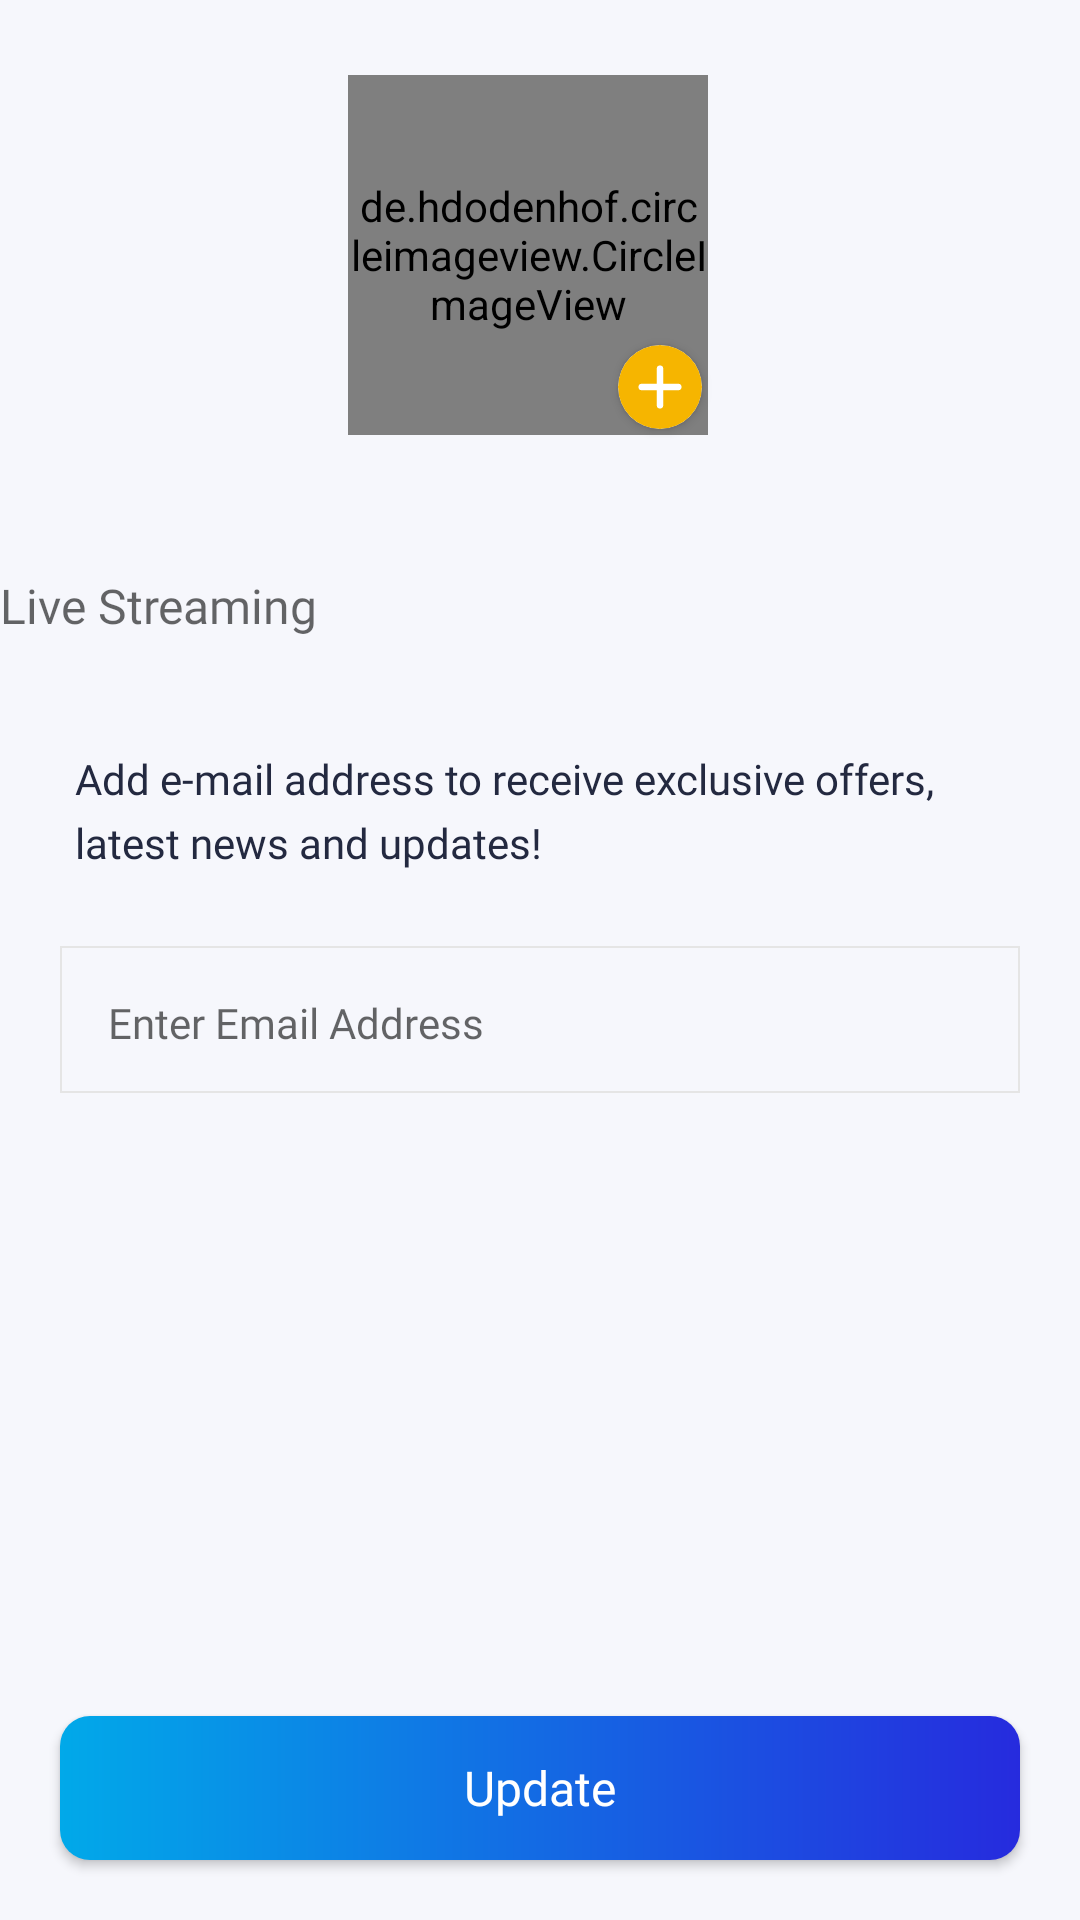

Reconstruct the res/layout file that produces this screen, plus the resources it refers to.
<!-- AndroidManifest.xml: application theme Theme.LiveStreaming -->
<!-- res/layout/activity_profile_details.xml -->
<?xml version="1.0" encoding="utf-8"?>
<androidx.constraintlayout.widget.ConstraintLayout xmlns:android="http://schemas.android.com/apk/res/android"
    xmlns:app="http://schemas.android.com/apk/res-auto"
    xmlns:tools="http://schemas.android.com/tools"
    android:layout_width="match_parent"
    android:layout_height="match_parent"
    android:background="@color/settingCard"
    tools:context=".profileDetails.ProfileDetailsActivity">


    <androidx.constraintlayout.widget.ConstraintLayout
        android:id="@+id/profileLayout"
        android:layout_width="match_parent"
        android:layout_height="@dimen/dimen250"
        app:layout_constraintLeft_toLeftOf="parent"
        app:layout_constraintRight_toRightOf="parent"
        app:layout_constraintTop_toTopOf="parent">

        <RelativeLayout
            android:id="@+id/imageLayout"
            android:layout_width="@dimen/dimen128"
            android:layout_height="@dimen/dimen128"
            android:layout_marginTop="@dimen/dimen25"
            app:layout_constraintLeft_toLeftOf="parent"
            app:layout_constraintRight_toRightOf="parent"
            app:layout_constraintTop_toTopOf="parent">


            <de.hdodenhof.circleimageview.CircleImageView
                android:id="@+id/profileImage"
                android:layout_width="@dimen/dimen120"
                android:layout_height="@dimen/dimen120"
                android:src="@drawable/svg_user_placeholder"
                app:civ_border_color="@color/white"
                app:civ_border_width="@dimen/dimen1" />

            

            <androidx.cardview.widget.CardView
                android:layout_width="wrap_content"
                android:layout_height="wrap_content"
                android:layout_alignParentRight="true"
                android:layout_alignParentBottom="true"
                android:layout_marginTop="@dimen/dimen25"
                android:layout_marginRight="@dimen/dimen10"
                android:layout_marginBottom="@dimen/dimen10"
                app:cardCornerRadius="@dimen/dimen25">

                <androidx.appcompat.widget.AppCompatImageView
                    android:id="@+id/addNewImage"
                    android:layout_width="@dimen/dimen28"
                    android:layout_height="@dimen/dimen28"
                    android:src="@drawable/svg_add_circle_img"
                    app:cardCornerRadius="@dimen/dimen20" />
            </androidx.cardview.widget.CardView>
        </RelativeLayout>

        <androidx.appcompat.widget.AppCompatTextView
            android:id="@+id/userName"
            android:layout_width="wrap_content"
            android:layout_height="wrap_content"
            android:layout_marginTop="@dimen/dimen20"
            android:fontFamily="@font/roboto_medium_numbers"
            android:text="Name"
            android:textColor="@color/lightGreen"
            android:textSize="@dimen/textview20"
            android:visibility="gone"
            app:layout_constraintEnd_toEndOf="parent"
            app:layout_constraintStart_toStartOf="parent"
            app:layout_constraintTop_toBottomOf="@id/imageLayout" />

        <androidx.appcompat.widget.AppCompatTextView
            android:id="@+id/updateName"
            android:layout_width="match_parent"
            android:layout_height="wrap_content"
            android:cursorVisible="true"
            android:fontFamily="@font/roboto_medium_numbers"
            android:hint="Live Streaming"
            android:maxLength="25"
            android:paddingTop="@dimen/dimen14"
            android:paddingBottom="@dimen/dimen14"
            android:textColor="@color/lightGreen"
            android:textCursorDrawable="@null"
            android:textSize="@dimen/textview16"
            app:layout_constraintEnd_toEndOf="parent"
            app:layout_constraintStart_toStartOf="parent"
            app:layout_constraintTop_toBottomOf="@id/userPhone" />

        <androidx.appcompat.widget.AppCompatTextView
            android:id="@+id/userPhone"
            android:layout_width="wrap_content"
            android:layout_height="wrap_content"
            android:layout_marginTop="@dimen/dimen5"
            android:fontFamily="@font/roboto_medium_numbers"
            android:textColor="@color/yellow"
            android:textSize="@dimen/textview14"
            app:layout_constraintEnd_toEndOf="parent"
            app:layout_constraintStart_toStartOf="parent"
            app:layout_constraintTop_toBottomOf="@id/userName" />

    </androidx.constraintlayout.widget.ConstraintLayout>

    <androidx.constraintlayout.widget.ConstraintLayout
        android:layout_width="match_parent"
        android:layout_height="wrap_content"

        android:paddingBottom="@dimen/dimen20"
        app:layout_constraintStart_toStartOf="parent"
        app:layout_constraintTop_toBottomOf="@+id/profileLayout">

        <androidx.appcompat.widget.AppCompatTextView
            android:id="@+id/mailAddress"
            android:layout_width="wrap_content"
            android:layout_height="wrap_content"
            android:fontFamily="@font/roboto_medium_numbers"
            android:lineSpacingExtra="@dimen/dimen5"
            android:paddingStart="@dimen/dimen25"
            android:paddingEnd="@dimen/dimen25"
            android:text="@string/mailAddressContent"
            android:textColor="@color/yellow"
            android:textSize="@dimen/textview14"
            app:layout_constraintLeft_toLeftOf="parent"
            app:layout_constraintTop_toTopOf="parent" />


        <androidx.appcompat.widget.AppCompatEditText
            android:id="@+id/enterMailAddress"
            android:layout_width="match_parent"
            android:layout_height="wrap_content"
            android:layout_marginStart="@dimen/dimen20"
            android:layout_marginTop="@dimen/dimen25"
            android:layout_marginEnd="@dimen/dimen20"
            android:background="@drawable/border_edittext"
            android:ellipsize="end"
            android:fontFamily="@font/roboto_medium_numbers"
            android:hint="@string/enterMail"
            android:maxLength="50"
            android:maxLines="1"
            android:paddingStart="@dimen/dimen16"
            android:paddingTop="@dimen/dimen16"
            android:paddingEnd="@dimen/dimen14"
            android:paddingBottom="@dimen/dimen14"
            android:textSize="@dimen/textview14"
            app:layout_constraintTop_toBottomOf="@+id/mailAddress" />
    </androidx.constraintlayout.widget.ConstraintLayout>


    <androidx.appcompat.widget.AppCompatButton
        android:id="@+id/updateButton"
        android:layout_width="match_parent"
        android:layout_height="wrap_content"
        android:layout_gravity="center"
        android:layout_margin="@dimen/dimen20"
        android:background="@drawable/gradient_otp"
        android:fontFamily="@font/roboto_medium_numbers"
        android:inputType="textCapSentences"
        android:paddingTop="@dimen/dimen13"
        android:paddingBottom="@dimen/dimen13"
        android:text="@string/update"
        android:textColor="@color/white"
        android:textSize="@dimen/textview16"
        app:layout_constraintBottom_toBottomOf="parent"
        app:layout_constraintLeft_toLeftOf="parent"
        app:layout_constraintRight_toRightOf="parent" />


</androidx.constraintlayout.widget.ConstraintLayout>
<!-- resources referenced by this layout -->
<resources>
  <color name="lightGreen">#232940</color>
  <color name="settingCard">#F6F7FC</color>
  <color name="white">#FFFFFFFF</color>
  <color name="yellow">#232940</color>
  <dimen name="dimen1">1dp</dimen>
  <dimen name="dimen10">10dp</dimen>
  <dimen name="dimen120">120dp</dimen>
  <dimen name="dimen128">128dp</dimen>
  <dimen name="dimen13">13dp</dimen>
  <dimen name="dimen14">14dp</dimen>
  <dimen name="dimen16">16dp</dimen>
  <dimen name="dimen20">20dp</dimen>
  <dimen name="dimen25">25dp</dimen>
  <dimen name="dimen250">250dp</dimen>
  <dimen name="dimen28">28dp</dimen>
  <dimen name="dimen5">5dp</dimen>
  <dimen name="textview14">14sp</dimen>
  <dimen name="textview16">16sp</dimen>
  <dimen name="textview20">20sp</dimen>
  <!-- drawable border_edittext (drawable) -->
  <?xml version="1.0" encoding="utf-8"?>
  <shape xmlns:android="http://schemas.android.com/apk/res/android"
      android:shape="rectangle" >
  
      <corners android:bottomLeftRadius="@dimen/dimen0"
          android:topLeftRadius="@dimen/dimen0"
          android:bottomRightRadius="@dimen/dimen0"
          android:topRightRadius="@dimen/dimen0" />
  
      <stroke android:width="2px"
          android:color="@color/gray" />
  
  </shape>
  <!-- drawable gradient_otp (drawable) -->
  <?xml version="1.0" encoding="utf-8"?>
  <shape xmlns:android="http://schemas.android.com/apk/res/android"
      android:shape="rectangle">
      <gradient
          android:startColor="#01A9E9"
          android:endColor="#262BDE"
          android:angle="360"/>
  
      <corners android:radius="10dp" />
  </shape>
  <!-- drawable svg_add_circle_img (drawable) -->
  <vector xmlns:android="http://schemas.android.com/apk/res/android"
      android:width="29.25dp"
      android:height="29.25dp"
      android:viewportWidth="29.25"
      android:viewportHeight="29.25">
    <path
        android:pathData="M14.625,0A14.625,14.625 0,1 0,29.25 14.625,14.623 14.623,0 0,0 14.625,0ZM20.988,15.75L15.75,15.75v5.238a1.125,1.125 0,0 1,-2.25 0L13.5,15.75L8.262,15.75a1.125,1.125 0,0 1,0 -2.25h5.238L13.5,8.262a1.125,1.125 0,0 1,2.25 0v5.238h5.238a1.125,1.125 0,0 1,0 2.25Z"
        android:fillColor="#f6b500"/>
  </vector>
  <string name="enterMail">Enter Email Address</string>
  <string name="mailAddressContent">Add e-mail address to receive exclusive offers, latest news and updates!</string>
  <string name="update">Update</string>
  <style name="Theme.LiveStreaming" parent="Theme.MaterialComponents.DayNight.NoActionBar">
          
          <item name="colorPrimary">@color/purple_500</item>
          <item name="colorPrimaryVariant">@color/purple_700</item>
          <item name="colorOnPrimary">@color/white</item>
          
          <item name="colorSecondary">@color/teal_200</item>
          <item name="colorSecondaryVariant">@color/teal_700</item>
          <item name="colorOnSecondary">@color/black</item>
          
          <item name="android:statusBarColor">?attr/colorPrimaryVariant</item>
          
      </style>
  <dimen name="dimen0">0dp</dimen>
  <color name="gray">#E5E5E5</color>
  <color name="purple_500">#FF6200EE</color>
  <color name="purple_700">#FF3700B3</color>
  <color name="teal_200">#FF03DAC5</color>
  <color name="teal_700">#FF018786</color>
  <color name="black">#FF000000</color>
</resources>
